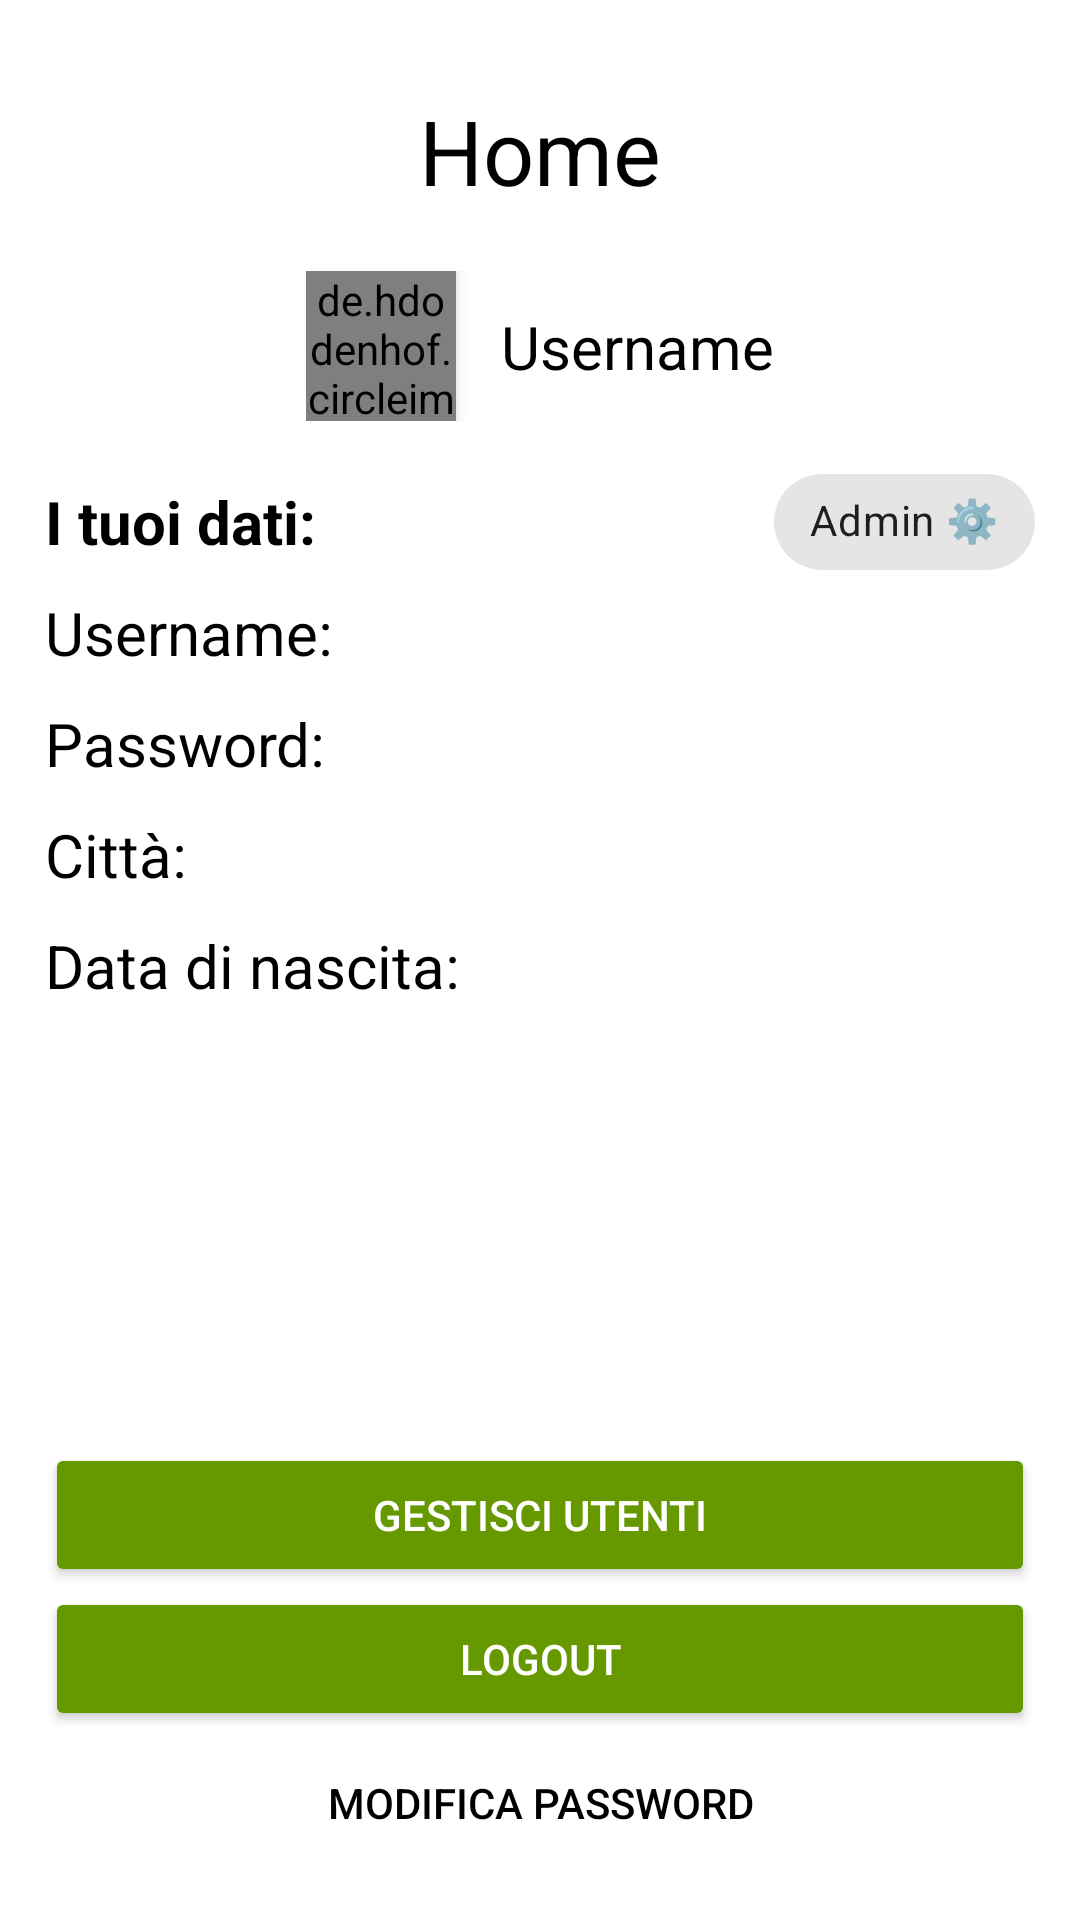

This screen was rendered from an Android layout file. Write that file and the resources it references.
<!-- AndroidManifest.xml: application theme Theme.EsercitazioneBonus -->
<!-- res/layout/activity_home.xml -->
<?xml version="1.0" encoding="utf-8"?>
<androidx.constraintlayout.widget.ConstraintLayout
    xmlns:android="http://schemas.android.com/apk/res/android"
    xmlns:app="http://schemas.android.com/apk/res-auto"
    xmlns:tools="http://schemas.android.com/tools"
    android:layout_width="match_parent"
    android:layout_height="match_parent"
    tools:context=".Home"
    android:orientation="vertical"
    android:background="@android:color/white"
    android:padding="15dp">



    <TextView
        android:id="@+id/activityTitle"
        android:layout_width="wrap_content"
        android:layout_height="wrap_content"
        android:layout_marginVertical="15dp"
        android:text="Home"
        android:textColor="@color/black"
        android:textSize="30sp"
        app:layout_constraintEnd_toEndOf="parent"
        app:layout_constraintStart_toStartOf="parent"
        app:layout_constraintTop_toTopOf="parent" />



    <androidx.constraintlayout.widget.ConstraintLayout
        android:id="@+id/cons_lay_username_clickable"
        android:layout_width="wrap_content"
        android:layout_height="50dp"
        android:elevation="2dp"
        app:layout_constraintEnd_toEndOf="parent"
        app:layout_constraintStart_toStartOf="parent"
        app:layout_constraintTop_toBottomOf="@id/activityTitle"
        app:layout_constraintBottom_toTopOf="@id/iTuoiDati"
        android:layout_marginVertical="20sp">

        <de.hdodenhof.circleimageview.CircleImageView
            android:id="@+id/profilePhoto"
            android:layout_width="50dp"
            android:layout_height="50dp"
            android:elevation="3dp"
            app:layout_constraintBottom_toBottomOf="parent"
            app:layout_constraintStart_toStartOf="parent"
            app:layout_constraintTop_toTopOf="parent" />

        <TextView
            android:layout_marginHorizontal="15sp"
            android:id="@+id/welcomeText"
            android:layout_width="wrap_content"
            android:layout_height="wrap_content"
            android:text="Username"
            android:textColor="@color/black"
            android:textSize="20sp"
            app:layout_constraintBottom_toBottomOf="parent"
            app:layout_constraintStart_toEndOf="@id/profilePhoto"
            app:layout_constraintTop_toTopOf="parent" />

    </androidx.constraintlayout.widget.ConstraintLayout>



    <TextView
        android:layout_marginTop="20dp"
        android:textColor="@color/black"
        android:id="@+id/iTuoiDati"
        app:layout_constraintTop_toBottomOf="@id/cons_lay_username_clickable"
        app:layout_constraintStart_toStartOf="parent"
        android:layout_width="wrap_content"
        android:layout_height="wrap_content"
        android:text="I tuoi dati:"
        android:textStyle="bold"
        android:textSize="20sp"/>


    <com.google.android.material.chip.Chip
        android:id="@+id/chipAdmin"
        app:layout_constraintEnd_toEndOf="parent"
        app:layout_constraintTop_toTopOf="@id/iTuoiDati"
        app:layout_constraintBottom_toBottomOf="@id/iTuoiDati"
        android:layout_width="wrap_content"
        android:layout_height="wrap_content"
        android:text="Admin ⚙️"/>

    <androidx.constraintlayout.widget.ConstraintLayout
        android:layout_marginVertical="10dp"
        android:id="@+id/consLayUsername"
        app:layout_constraintTop_toBottomOf="@id/iTuoiDati"
        android:layout_width="match_parent"
        android:layout_height="wrap_content"
        android:orientation="horizontal">
        <TextView
            android:textSize="20sp"
            app:layout_constraintStart_toStartOf="parent"
            android:textColor="@color/black"
            android:text="Username:"
            android:layout_width="wrap_content"
            android:layout_height="match_parent"/>

        <TextView
            android:textColor="@color/black"
            android:textSize="20sp"
            app:layout_constraintEnd_toEndOf="parent"
            app:layout_constraintWidth_percent="0.55"
            android:id="@+id/textViewUsername"
            android:layout_width="0dp"
            android:layout_height="match_parent"
            />
    </androidx.constraintlayout.widget.ConstraintLayout>

    <androidx.constraintlayout.widget.ConstraintLayout
        android:layout_marginVertical="10dp"
        android:id="@+id/consLayPassword"
        app:layout_constraintTop_toBottomOf="@id/consLayUsername"
        android:layout_width="match_parent"
        android:layout_height="wrap_content"
        android:orientation="horizontal">
        <TextView
            android:textColor="@color/black"
            android:textSize="20sp"
            app:layout_constraintStart_toStartOf="parent"
            android:text="Password:"
            android:layout_width="wrap_content"
            android:layout_height="match_parent"/>
        <TextView
            android:textColor="@color/black"
            android:textSize="20sp"
            app:layout_constraintEnd_toEndOf="parent"
            android:id="@+id/textViewPassword"
            android:layout_width="0dp"
            app:layout_constraintWidth_percent="0.55"
            android:layout_height="match_parent"
            />
    </androidx.constraintlayout.widget.ConstraintLayout>

    <androidx.constraintlayout.widget.ConstraintLayout
        android:layout_marginVertical="10dp"
        android:id="@+id/consLayCitta"
        app:layout_constraintTop_toBottomOf="@id/consLayPassword"
        android:layout_width="match_parent"
        android:layout_height="wrap_content"
        android:orientation="horizontal">
        <TextView
            android:textColor="@color/black"
            android:textSize="20sp"
            app:layout_constraintStart_toStartOf="parent"
            android:text="Città:"
            android:layout_width="wrap_content"
            android:layout_height="match_parent"/>
        <TextView
            android:textColor="@color/black"
            android:textSize="20sp"
            app:layout_constraintWidth_percent="0.55"
            android:layout_width="0dp"
            app:layout_constraintEnd_toEndOf="parent"
            android:id="@+id/textViewCitta"
            android:layout_height="match_parent"
            />
    </androidx.constraintlayout.widget.ConstraintLayout>

    <androidx.constraintlayout.widget.ConstraintLayout
        android:layout_marginVertical="10dp"
        android:id="@+id/consLayDataNascita"
        app:layout_constraintTop_toBottomOf="@id/consLayCitta"
        android:layout_width="match_parent"
        android:layout_height="wrap_content"
        android:orientation="horizontal">
        <TextView
            android:textColor="@color/black"
            android:textSize="20sp"
            app:layout_constraintStart_toStartOf="parent"
            android:text="Data di nascita:"
            android:layout_width="0dp"
            android:layout_height="match_parent"/>
        <TextView
            android:textColor="@color/black"
            android:textSize="20sp"
            app:layout_constraintWidth_percent="0.55"
            app:layout_constraintEnd_toEndOf="parent"
            android:id="@+id/textViewDataNascita"
            android:layout_width="0dp"
            android:layout_height="match_parent"
            />
    </androidx.constraintlayout.widget.ConstraintLayout>

    <Button
        android:id="@+id/usersManagmentButton"
        app:layout_constraintBottom_toTopOf="@id/logoutButton"
        android:layout_height="wrap_content"
        android:layout_width="match_parent"
        android:text="gestisci utenti"
        android:backgroundTint="@android:color/holo_green_dark"
        android:textColor="@color/white" />

    <Button
        android:id="@+id/logoutButton"
        app:layout_constraintBottom_toTopOf="@id/changePasswordButton"
        android:layout_width="match_parent"
        android:layout_height="wrap_content"
        android:text="logout"
        android:backgroundTint="@android:color/holo_green_dark"
        android:textColor="@color/white"
        />

    <Button
        app:layout_constraintBottom_toBottomOf="parent"
        android:id="@+id/changePasswordButton"
        app:layout_constraintStart_toStartOf="parent"
        app:layout_constraintEnd_toEndOf="parent"
        android:layout_width="wrap_content"
        android:layout_height="wrap_content"
        android:background="@android:color/transparent"
        android:textColor="@color/black"
        android:text="Modifica password"
        />

</androidx.constraintlayout.widget.ConstraintLayout>
<!-- resources referenced by this layout -->
<resources>
  <style name="Theme.EsercitazioneBonus" parent="Theme.MaterialComponents.DayNight.DarkActionBar">
          
          <item name="colorPrimary">@color/purple_500</item>
          <item name="colorPrimaryVariant">@color/purple_700</item>
          <item name="colorOnPrimary">@color/white</item>
          
          <item name="colorSecondary">@color/teal_200</item>
          <item name="colorSecondaryVariant">@color/teal_700</item>
          <item name="colorOnSecondary">@color/black</item>
          
          <item name="android:statusBarColor" tools:targetApi="l">?attr/colorPrimaryVariant</item>
          
      </style>
  <!-- not gathered from this repository: default colours our renderer supplied (Android Studio template values) -->
  <color name="purple_500">#FF6200EE</color>
  <color name="purple_700">#FF3700B3</color>
  <color name="teal_200">#FF03DAC5</color>
  <color name="teal_700">#FF018786</color>
  <color name="black">#FF000000</color>
  <color name="white">#FFFFFFFF</color>
</resources>
